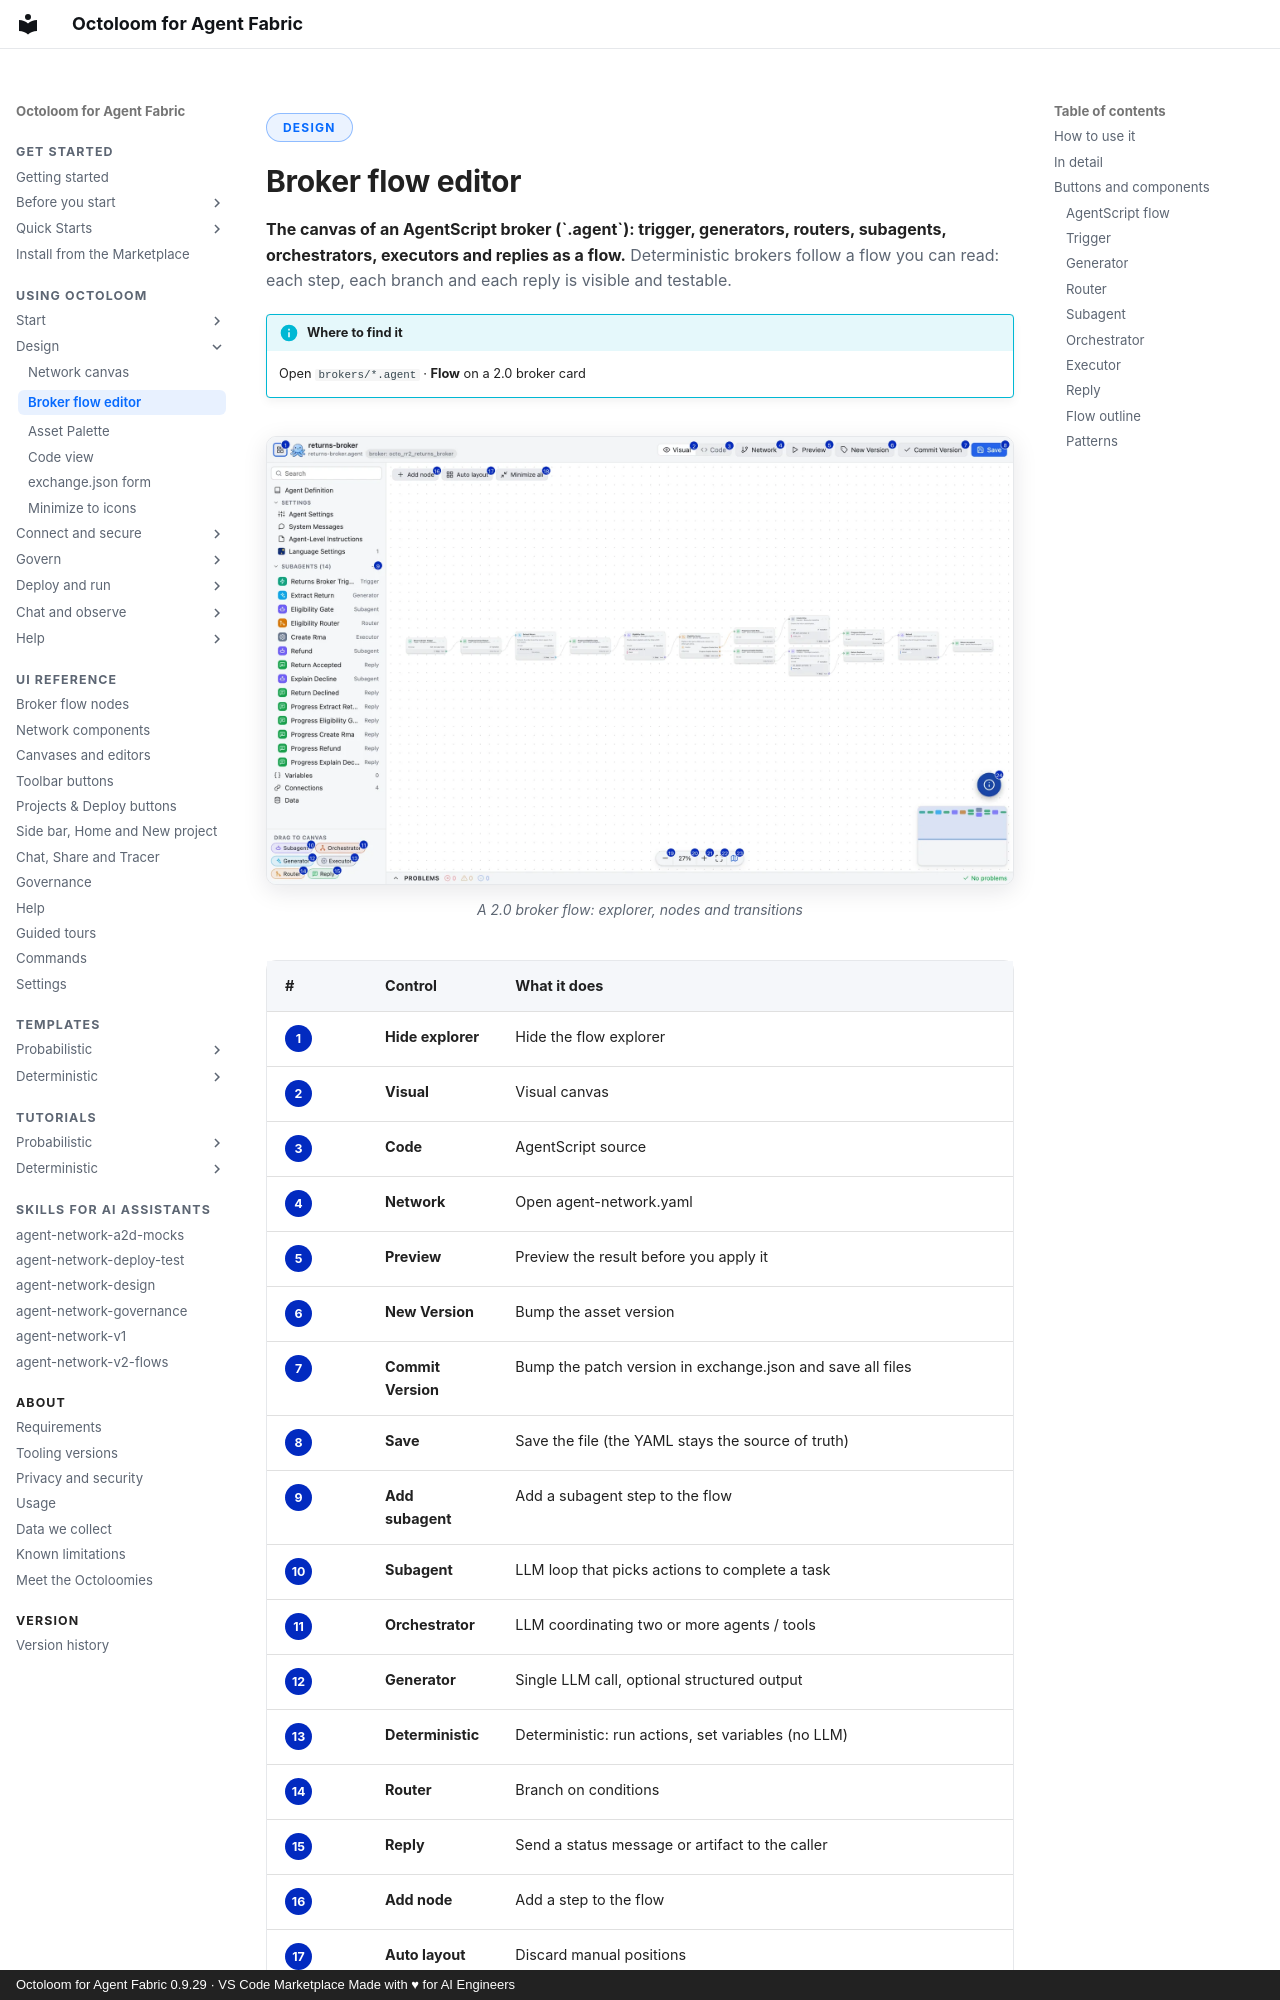

repository: A2D-Agentic-Asset-Designer/octoloom-assets · page: features/broker-flow-editor-brokers-agent/index.html · generator: mkdocs · copyright: Octoloom for Agent Fabric 0.9.29 · VS Code Marketplace Made with ♥ for AI Engineers

<span class="ol-pill">Design</span>

# Broker flow editor

<p class="lede"><strong>The canvas of an AgentScript broker (`.agent`): trigger, generators, routers, subagents, orchestrators, executors and replies as a flow.</strong> Deterministic brokers follow a flow you can read: each step, each branch and each reply is visible and testable.</p>

!!! info "Where to find it"
    Open `brokers/*.agent` · **Flow** on a 2.0 broker card

<figure markdown>
![A 2.0 broker flow: explorer, nodes and transitions](../assets/ui/agent-flow-annot-light.webp#only-light){ loading=lazy }
![A 2.0 broker flow: explorer, nodes and transitions](../assets/ui/agent-flow-annot-dark.webp#only-dark){ loading=lazy }
<figcaption>A 2.0 broker flow: explorer, nodes and transitions</figcaption>
</figure>
